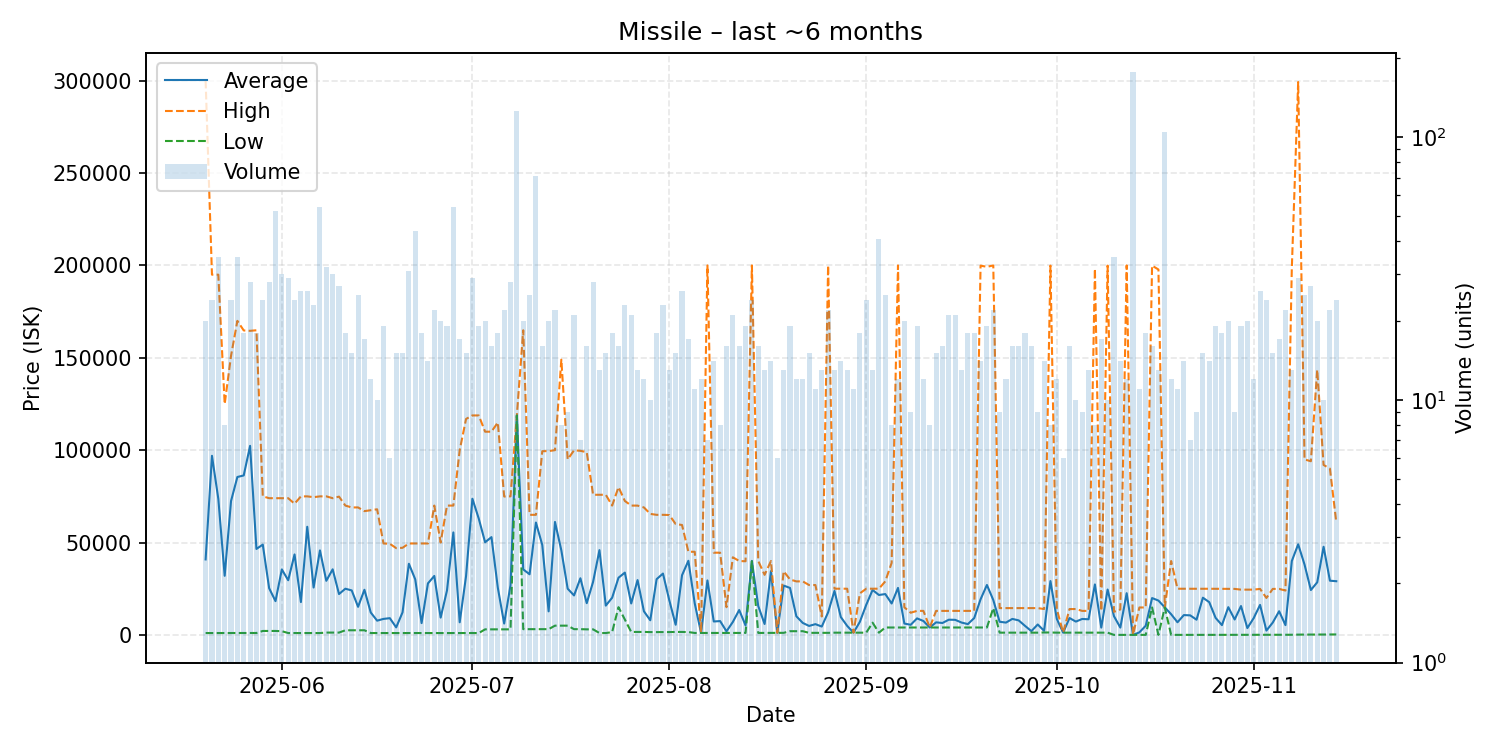

Values plotted in this chart, from the file beside it:
date, average, highest, lowest, order_count, volume
2025-05-20, 40850, 300000, 1000, 17, 20
2025-05-21, 96950, 195000, 1000, 20, 24
2025-05-22, 73611, 195000, 1000, 21, 35
2025-05-23, 31988, 124950, 1001, 8, 8
2025-05-24, 72452, 151100, 1005, 22, 24
2025-05-25, 85479, 170000, 1005, 27, 35
2025-05-26, 86319, 164800, 1005, 18, 18
2025-05-27, 102336, 164600, 1005, 24, 28
2025-05-28, 46535, 164900, 1030, 14, 18
2025-05-29, 48873, 75000, 2130, 23, 24
2025-05-30, 25267, 74000, 2130, 22, 28
2025-05-31, 18276, 74000, 2130, 28, 52
2025-06-01, 35433, 74000, 2000, 27, 30
2025-06-02, 29584, 74000, 1001, 28, 29
2025-06-03, 43562, 71000, 1002, 24, 24
2025-06-04, 17767, 74975, 1002, 23, 26
2025-06-05, 58534, 74990, 1002, 23, 26
2025-06-06, 25643, 74550, 1002, 21, 23
2025-06-07, 45743, 74990, 1005, 35, 54
2025-06-08, 29280, 75000, 1250, 25, 32
2025-06-09, 35500, 74000, 1250, 30, 30
2025-06-10, 22113, 74850, 1250, 23, 27
2025-06-11, 25000, 70000, 2500, 18, 18
2025-06-12, 24067, 69000, 2500, 15, 15
2025-06-13, 15196, 69000, 2500, 19, 25
2025-06-14, 24426, 66995, 2500, 17, 17
2025-06-15, 12106, 67500, 1002, 12, 12
2025-06-16, 7701, 67990, 1002, 10, 10
2025-06-17, 8651, 49490, 1003, 19, 19
2025-06-18, 9056, 49320, 1003, 6, 6
2025-06-19, 4067, 46970, 1003, 15, 15
2025-06-20, 12181, 47145, 1002, 14, 15
2025-06-21, 38504, 49490, 1002, 17, 31
2025-06-22, 30063, 49490, 1002, 24, 44
2025-06-23, 6390, 49485, 1003, 13, 18
2025-06-24, 27889, 49490, 1003, 14, 14
2025-06-25, 31911, 70000, 1003, 18, 22
2025-06-26, 9353, 50000, 1003, 12, 20
2025-06-27, 24055, 70000, 1003, 18, 19
2025-06-28, 55472, 70000, 1003, 17, 54
2025-06-29, 6826, 100000, 1003, 16, 17
2025-06-30, 31842, 116900, 1003, 14, 15
2025-07-01, 73705, 118800, 1003, 27, 29
2025-07-02, 62954, 118800, 1002, 19, 19
2025-07-03, 50145, 110000, 3000, 17, 20
2025-07-04, 52931, 110000, 3000, 14, 16
2025-07-05, 25556, 115000, 3000, 18, 18
2025-07-06, 6132, 74900, 3000, 17, 22
2025-07-07, 26957, 75000, 3000, 25, 28
2025-07-08, 118800, 119000, 118800, 20, 125
2025-07-09, 35460, 164900, 3100, 16, 20
2025-07-10, 32808, 65000, 3100, 25, 25
2025-07-11, 60833, 65000, 3100, 19, 71
2025-07-12, 48681, 99450, 3100, 15, 16
2025-07-13, 12740, 99500, 3100, 19, 20
2025-07-14, 61136, 100000, 5000, 17, 22
2025-07-15, 45764, 149000, 5000, 8, 8
2025-07-16, 25000, 95000, 5000, 9, 9
2025-07-17, 21357, 99945, 3100, 21, 21
2025-07-18, 30656, 99645, 3100, 7, 7
... 119 more rows
